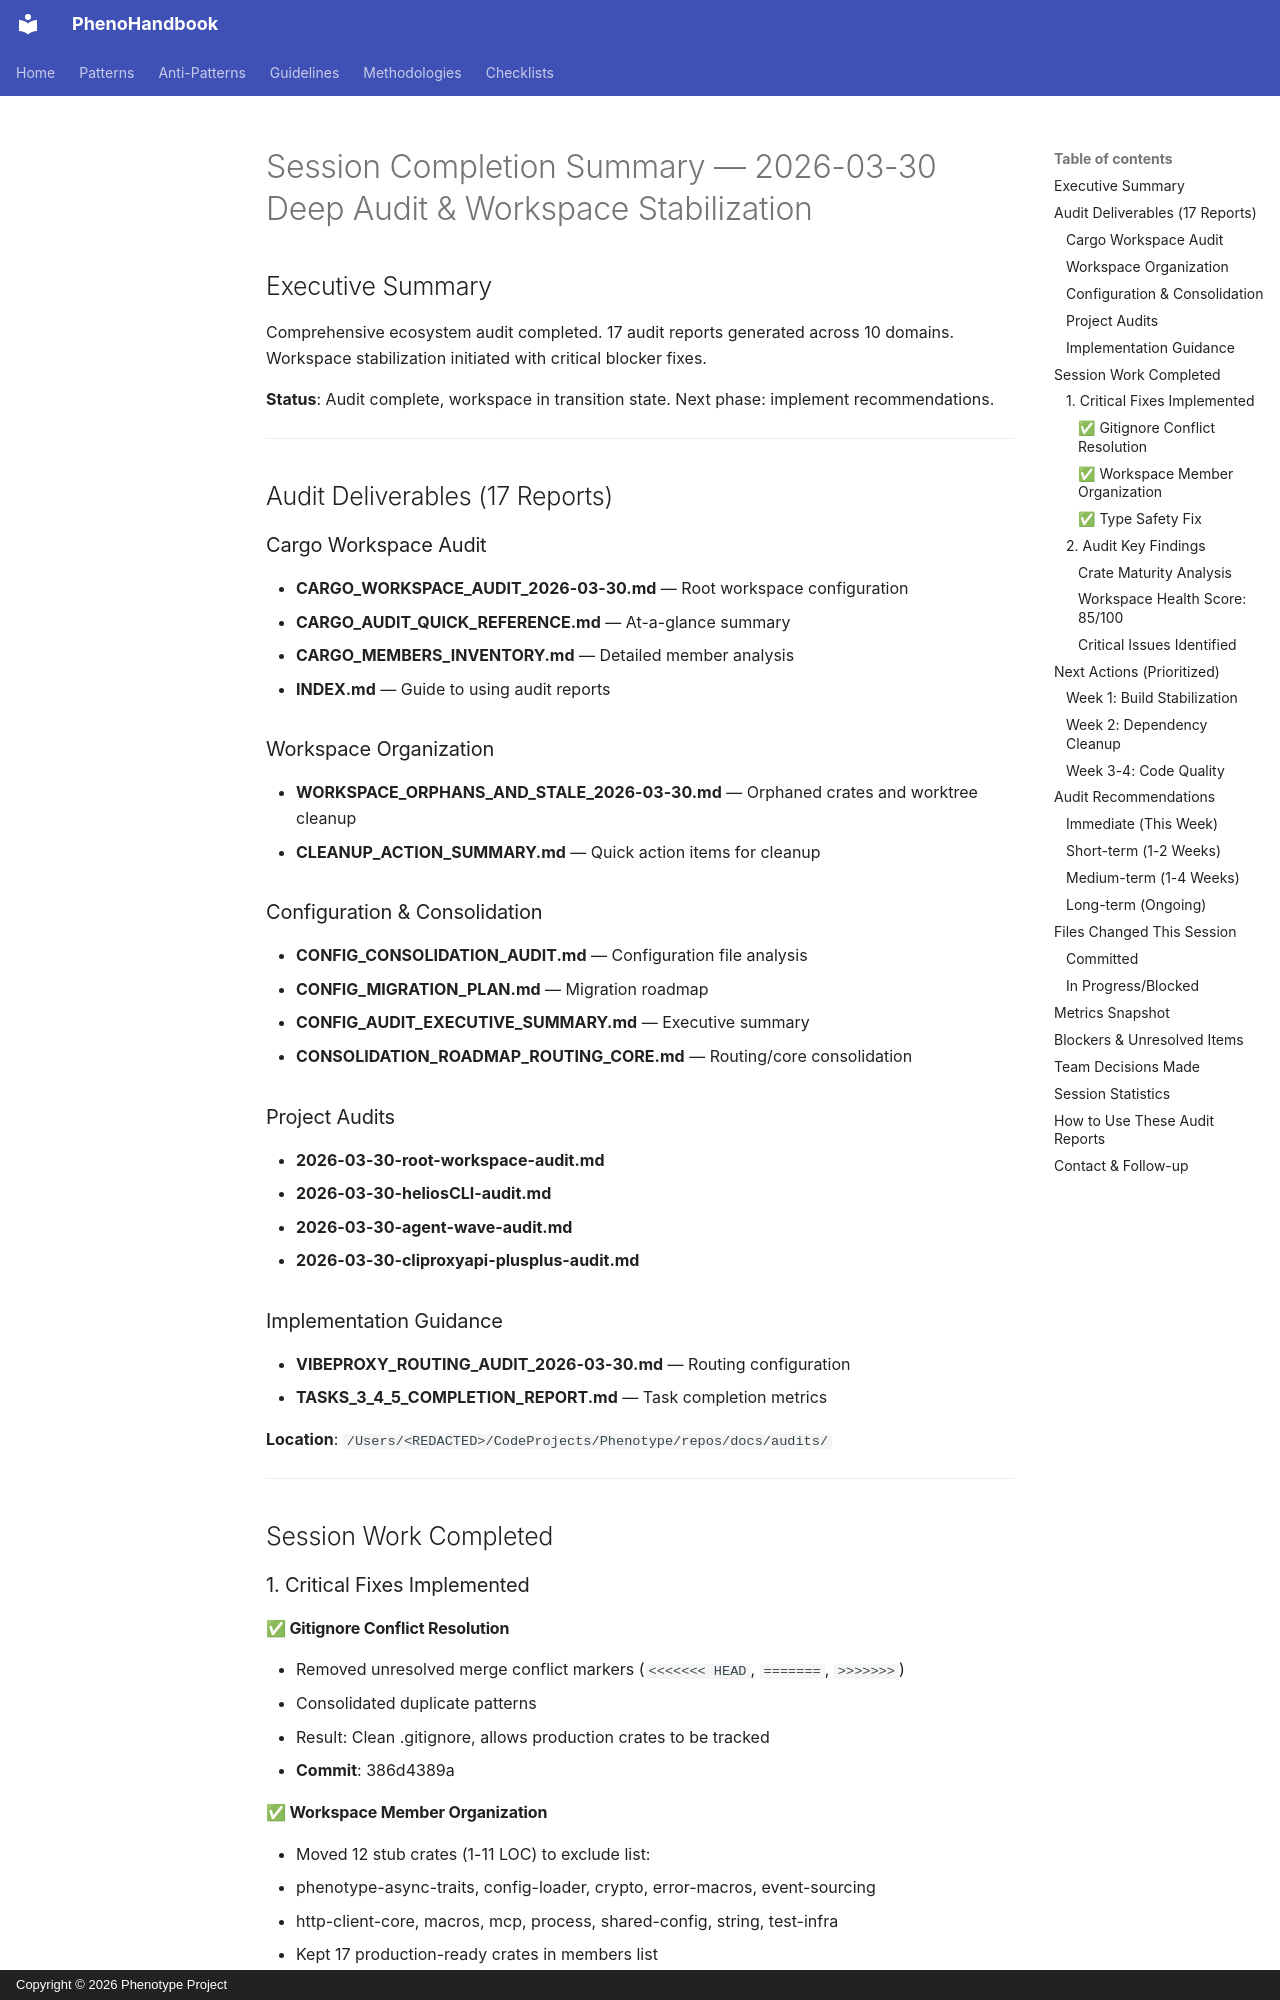

repository: KooshaPari/PhenoShared · page: audits/SESSION_COMPLETION_SUMMARY/index.html · generator: mkdocs · copyright: Copyright © 2026 Phenotype Project

# Session Completion Summary — 2026-03-30 Deep Audit & Workspace Stabilization

## Executive Summary

Comprehensive ecosystem audit completed. 17 audit reports generated across 10 domains. Workspace stabilization initiated with critical blocker fixes.

**Status**: Audit complete, workspace in transition state. Next phase: implement recommendations.

---

## Audit Deliverables (17 Reports)

### Cargo Workspace Audit
- **CARGO_WORKSPACE_AUDIT_2026-03-30.md** — Root workspace configuration
- **CARGO_AUDIT_QUICK_REFERENCE.md** — At-a-glance summary
- **CARGO_MEMBERS_INVENTORY.md** — Detailed member analysis
- **INDEX.md** — Guide to using audit reports

### Workspace Organization
- **WORKSPACE_ORPHANS_AND_STALE_2026-03-30.md** — Orphaned crates and worktree cleanup
- **CLEANUP_ACTION_SUMMARY.md** — Quick action items for cleanup

### Configuration & Consolidation
- **CONFIG_CONSOLIDATION_AUDIT.md** — Configuration file analysis
- **CONFIG_MIGRATION_PLAN.md** — Migration roadmap
- **CONFIG_AUDIT_EXECUTIVE_SUMMARY.md** — Executive summary
- **CONSOLIDATION_ROADMAP_ROUTING_CORE.md** — Routing/core consolidation

### Project Audits
- **2026-03-30-root-workspace-audit.md**
- **2026-03-30-heliosCLI-audit.md**
- **2026-03-30-agent-wave-audit.md**
- **2026-03-30-cliproxyapi-plusplus-audit.md**

### Implementation Guidance
- **VIBEPROXY_ROUTING_AUDIT_2026-03-30.md** — Routing configuration
- **TASKS_3_4_5_COMPLETION_REPORT.md** — Task completion metrics

**Location**: `/Users/<REDACTED>/CodeProjects/Phenotype/repos/docs/audits/`

---

## Session Work Completed

### 1. Critical Fixes Implemented

#### ✅ Gitignore Conflict Resolution
- Removed unresolved merge conflict markers (`<<<<<<< HEAD`, `=======`, `>>>>>>>`)
- Consolidated duplicate patterns
- Result: Clean .gitignore, allows production crates to be tracked
- **Commit**: 386d4389a
